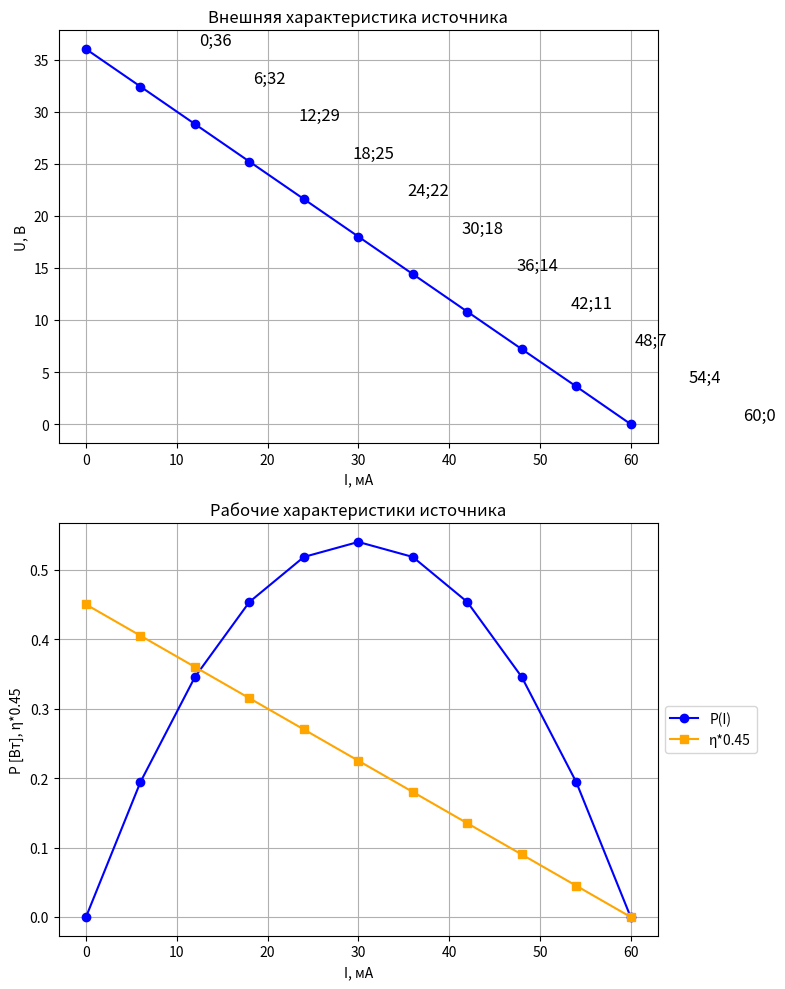

This chart was generated by the following Python code:
import matplotlib.pyplot as plt
import pandas as pd

# Данные из таблицы
data = {
    "Rk": [float('inf'), 5400, 2400, 1400, 900, 600, 400, 257, 150, 67, 0],
    "Uk": [36, 32.4, 28.8, 25.2, 21.6, 18, 14.4, 10.795, 7.2, 3.6162, 0],
    "Ik": [0, 6, 12, 18, 24, 30, 36, 42, 48, 54, 60],
    "Pk": [0, 0.1944, 0.3456, 0.4536, 0.5184, 0.54, 0.5184, 0.4536, 0.3456, 0.1944, 0],
    "eta": [1, 0.9, 0.8, 0.7, 0.6, 0.5, 0.4, 0.3, 0.2, 0.1, 0]
}

df = pd.DataFrame(data)

# Построение графиков
fig, axs = plt.subplots(2, 1, figsize=(8, 10))

# --- 1. Внешняя характеристика источника (Uk(Ik)) ---
axs[0].plot(df["Ik"], df["Uk"], marker="o", color="blue", linestyle="-")
for x, y in zip(df["Ik"], df["Uk"]):
    axs[0].text(x+16, y, f"{x:.0f};{y:.0f}", fontsize=12, ha='right', va='bottom')

axs[0].set_title("Внешняя характеристика источника")
axs[0].set_xlabel("I, мА")
axs[0].set_ylabel("U, В")
axs[0].grid(True)

# --- 2. Рабочие характеристики источника (P(I), η(I)) ---
axs[1].plot(df["Ik"], df["Pk"], marker="o", color="blue", label="P(I)")
axs[1].plot(df["Ik"], [e * 0.45 for e in df["eta"]], marker="s", color="orange", label="η*0.45")

axs[1].set_title("Рабочие характеристики источника")
axs[1].set_xlabel("I, мА")
axs[1].set_ylabel("P [Вт], η*0.45")
axs[1].grid(True)
axs[1].legend(loc="center left", bbox_to_anchor=(1, 0.5))

plt.tight_layout()
plt.show()
